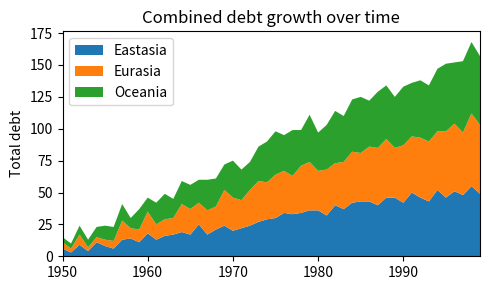

Write Python code to recreate this figure.
#https://realpython.com/python-matplotlib-guide/

import matplotlib.pyplot as plt
import numpy as np


fig, ax = plt.subplots()
# range from 0 to 50
rng = np.arange(50)
# generates random number
rnd = np.random.randint(0, 10, size=(3, rng.size))
yrs = 1950 + rng

fig, ax = plt.subplots(figsize=(5, 3))
ax.stackplot(yrs, rng + rnd, labels=['Eastasia', 'Eurasia', 'Oceania'])
ax.set_title('Combined debt growth over time')
ax.legend(loc='upper left')
ax.set_ylabel('Total debt')
ax.set_xlim(left=yrs[0], right=yrs[-1])
fig.tight_layout()
